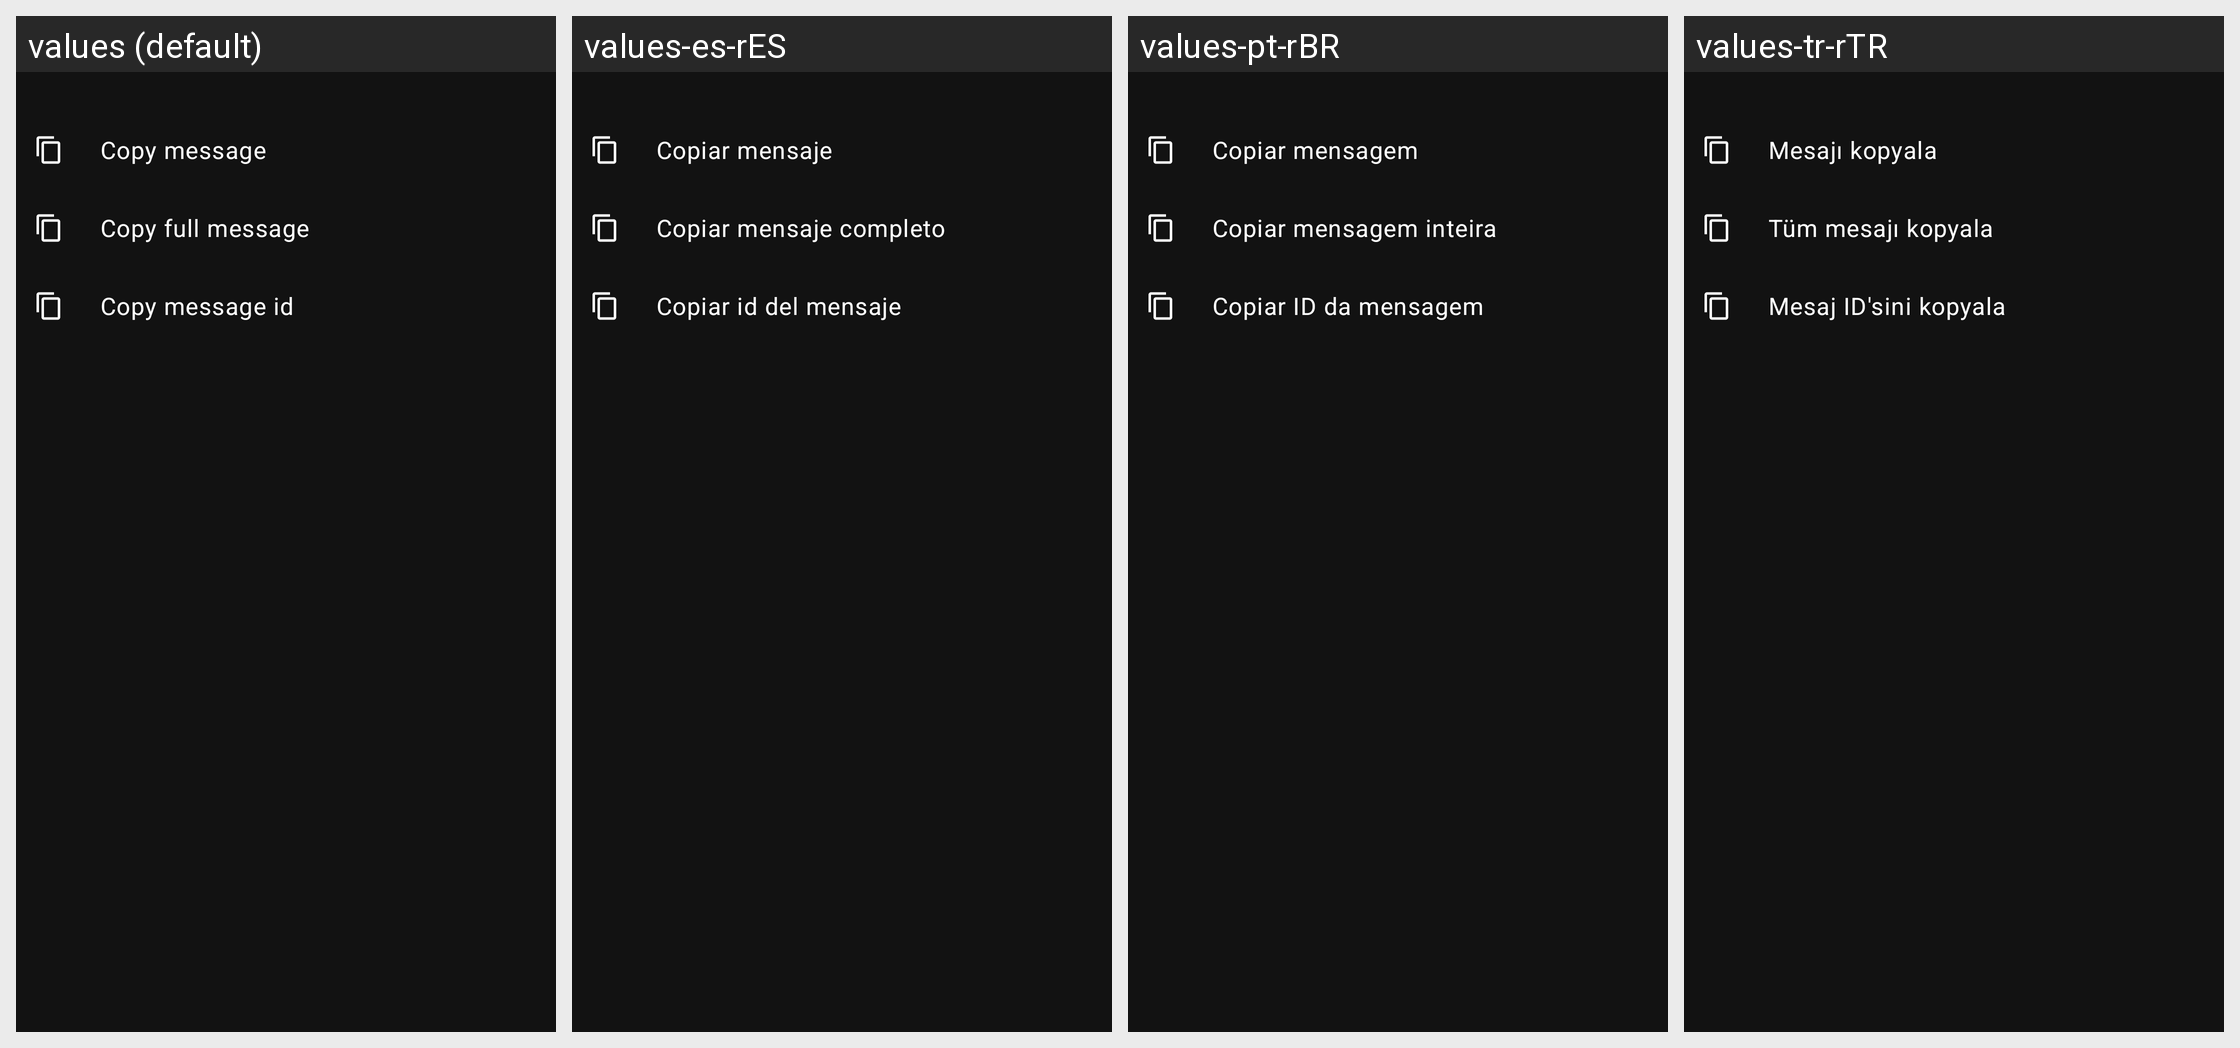

For this localized Android screen grid, give each drawn string resource with its value in every locale shown.
Android screen res/layout/copy_message_bottomsheet.xml rendered under 4 locales, left to right: values (default), values-es-rES, values-pt-rBR, values-tr-rTR. Device: Nexus 5 (rendered at 1080×1920; each locale shown at half size, 540×960, under a caption strip naming it); theme AppTheme.
Other locales in the repository, not shown: values-ar, values-be-rBY, values-ca, values-ca-rES, values-cs, values-cs-rCZ, values-cz, values-de-rDE, values-en, values-en-rAU, values-en-rGB, values-en-rUS, values-fa-rIR, values-fi-rFI, values-fr-rFR, values-hu-rHU, values-in-rID, values-it, values-ja-rJP, values-kk-rKZ, values-nl-rNL, values-or-rIN, values-pl-rPL, values-pt-rPT, values-ru-rRU, values-sr, values-sr-rCS, values-uk-rUA, values-zh-rTW.
Strings drawn on this screen, with the default value and each locale's value (text and hints the layout hard-codes, and strings that could not be matched under every locale, appear in the picture but are not listed):

message_copy
  values: Copy message
  values-es-rES: Copiar mensaje
  values-pt-rBR: Copiar mensagem
  values-tr-rTR: Mesajı kopyala

message_copy_full
  values: Copy full message
  values-es-rES: Copiar mensaje completo
  values-pt-rBR: Copiar mensagem inteira
  values-tr-rTR: Tüm mesajı kopyala

message_copy_id
  values: Copy message id
  values-es-rES: Copiar id del mensaje
  values-pt-rBR: Copiar ID da mensagem
  values-tr-rTR: Mesaj ID'sini kopyala
